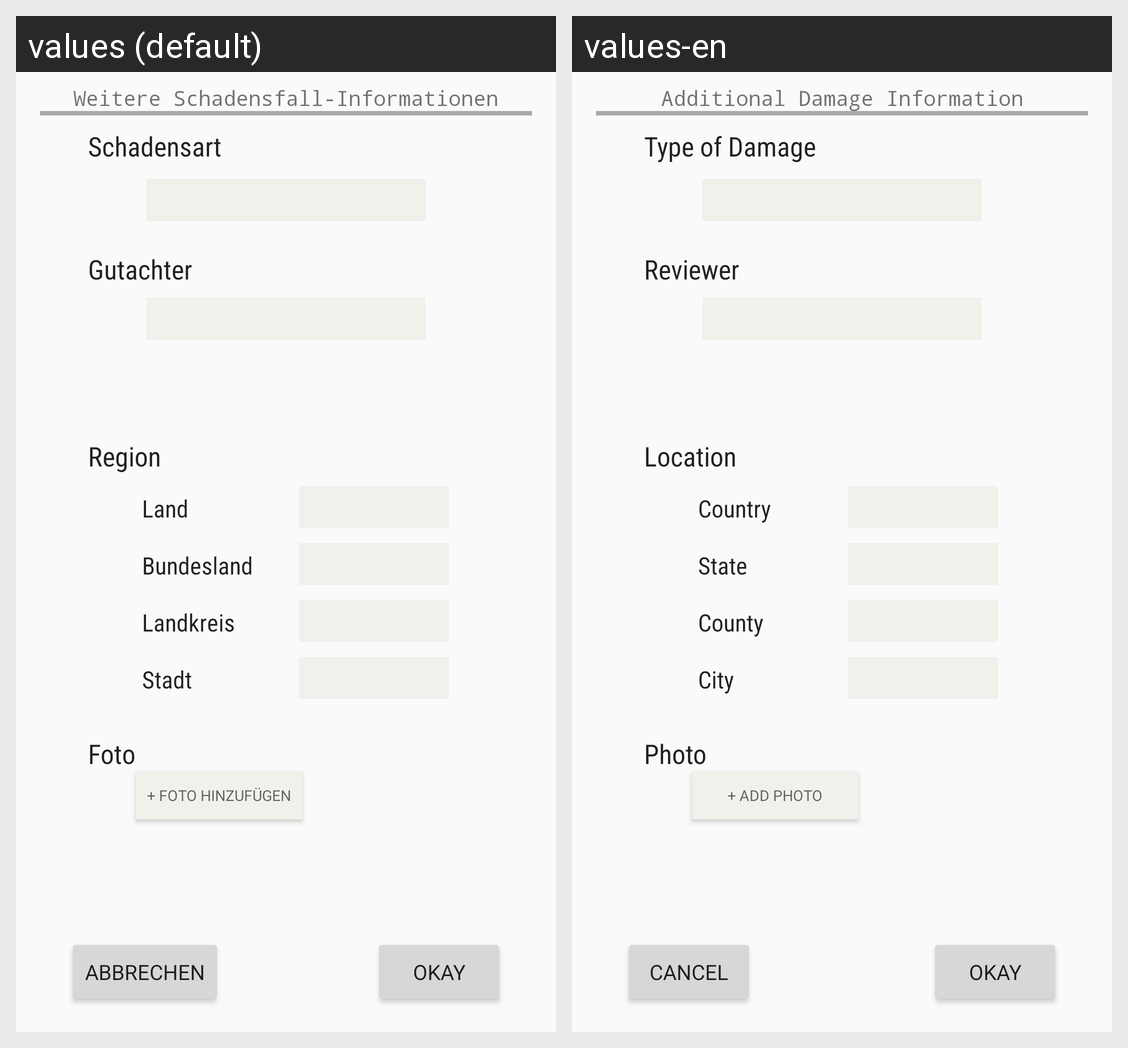

Here is an Android app screen in its default locale and in the app's own translations. Write out the translated-string differences for the strings that appear on this screen.
Android screen res/layout/dialogsffragment.xml rendered under 2 locales, left to right: values (default), values-en. Device: Nexus 5 (rendered at 1080×1920; each locale shown at half size, 540×960, under a caption strip naming it); theme AppTheme.
Strings drawn on this screen, with the default value and each locale's value (text and hints the layout hard-codes, and strings that could not be matched under every locale, appear in the picture but are not listed):

dialog_descr_sf
  values: Weitere Schadensfall-Informationen
  values-en: Additional Damage Information

d_damage
  values: Schadensart
  values-en: Type of Damage

d_gutachter
  values: Gutachter
  values-en: Reviewer

d_region
  values: Region
  values-en: Location

d_stadt
  values: Stadt
  values-en: City

d_bland
  values: Bundesland
  values-en: State

d_bezirk
  values: Landkreis
  values-en: County

d_land
  values: Land
  values-en: Country

d_foto
  values: Foto
  values-en: Photo

foto
  values: + Foto hinzufügen
  values-en: + Add Photo

button_cancel
  values: Abbrechen
  values-en: Cancel

button_okay
  values: Okay
  values-en: Okay
